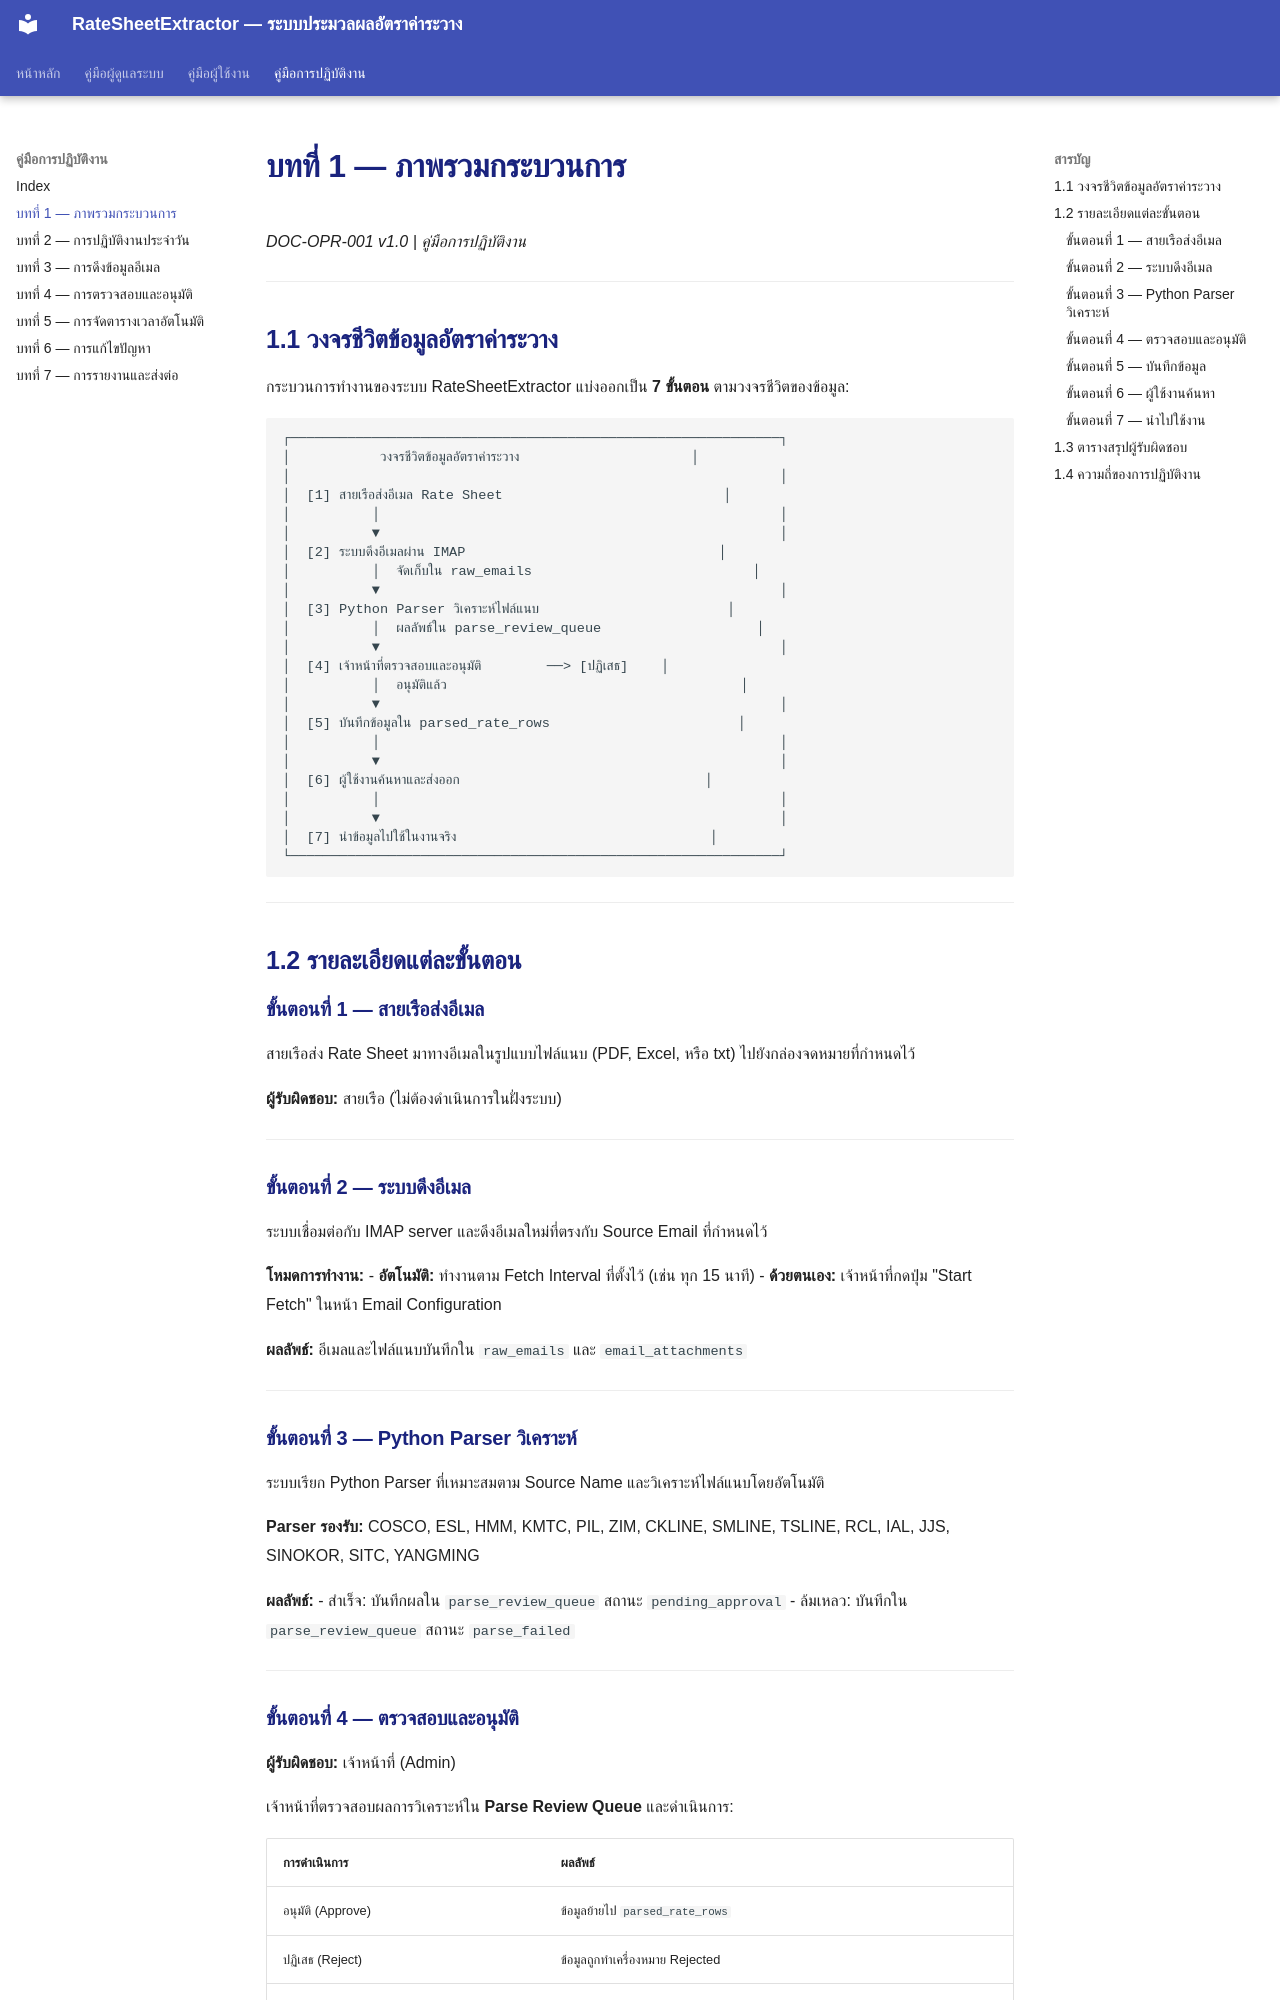

repository: symphosoftworkflow/RateCenterManual · page: operation/01-workflow-overview/index.html · generator: mkdocs

# บทที่ 1 — ภาพรวมกระบวนการ

*DOC-OPR-001 v1.0 | คู่มือการปฏิบัติงาน*

---

## 1.1 วงจรชีวิตข้อมูลอัตราค่าระวาง

กระบวนการทำงานของระบบ RateSheetExtractor แบ่งออกเป็น **7 ขั้นตอน** ตามวงจรชีวิตของข้อมูล:

```
┌────────────────────────────────────────────────────────────┐
│           วงจรชีวิตข้อมูลอัตราค่าระวาง                     │
│                                                            │
│  [1] สายเรือส่งอีเมล Rate Sheet                           │
│          │                                                 │
│          ▼                                                 │
│  [2] ระบบดึงอีเมลผ่าน IMAP                               │
│          │  จัดเก็บใน raw_emails                           │
│          ▼                                                 │
│  [3] Python Parser วิเคราะห์ไฟล์แนบ                       │
│          │  ผลลัพธ์ใน parse_review_queue                   │
│          ▼                                                 │
│  [4] เจ้าหน้าที่ตรวจสอบและอนุมัติ        ──> [ปฏิเสธ]    │
│          │  อนุมัติแล้ว                                    │
│          ▼                                                 │
│  [5] บันทึกข้อมูลใน parsed_rate_rows                       │
│          │                                                 │
│          ▼                                                 │
│  [6] ผู้ใช้งานค้นหาและส่งออก                              │
│          │                                                 │
│          ▼                                                 │
│  [7] นำข้อมูลไปใช้ในงานจริง                               │
└────────────────────────────────────────────────────────────┘
```

---

## 1.2 รายละเอียดแต่ละขั้นตอน

### ขั้นตอนที่ 1 — สายเรือส่งอีเมล

สายเรือส่ง Rate Sheet มาทางอีเมลในรูปแบบไฟล์แนบ (PDF, Excel, หรือ txt) ไปยังกล่องจดหมายที่กำหนดไว้

**ผู้รับผิดชอบ:** สายเรือ (ไม่ต้องดำเนินการในฝั่งระบบ)

---

### ขั้นตอนที่ 2 — ระบบดึงอีเมล

ระบบเชื่อมต่อกับ IMAP server และดึงอีเมลใหม่ที่ตรงกับ Source Email ที่กำหนดไว้

**โหมดการทำงาน:**
- **อัตโนมัติ:** ทำงานตาม Fetch Interval ที่ตั้งไว้ (เช่น ทุก 15 นาที)
- **ด้วยตนเอง:** เจ้าหน้าที่กดปุ่ม "Start Fetch" ในหน้า Email Configuration

**ผลลัพธ์:** อีเมลและไฟล์แนบบันทึกใน `raw_emails` และ `email_attachments`

---
